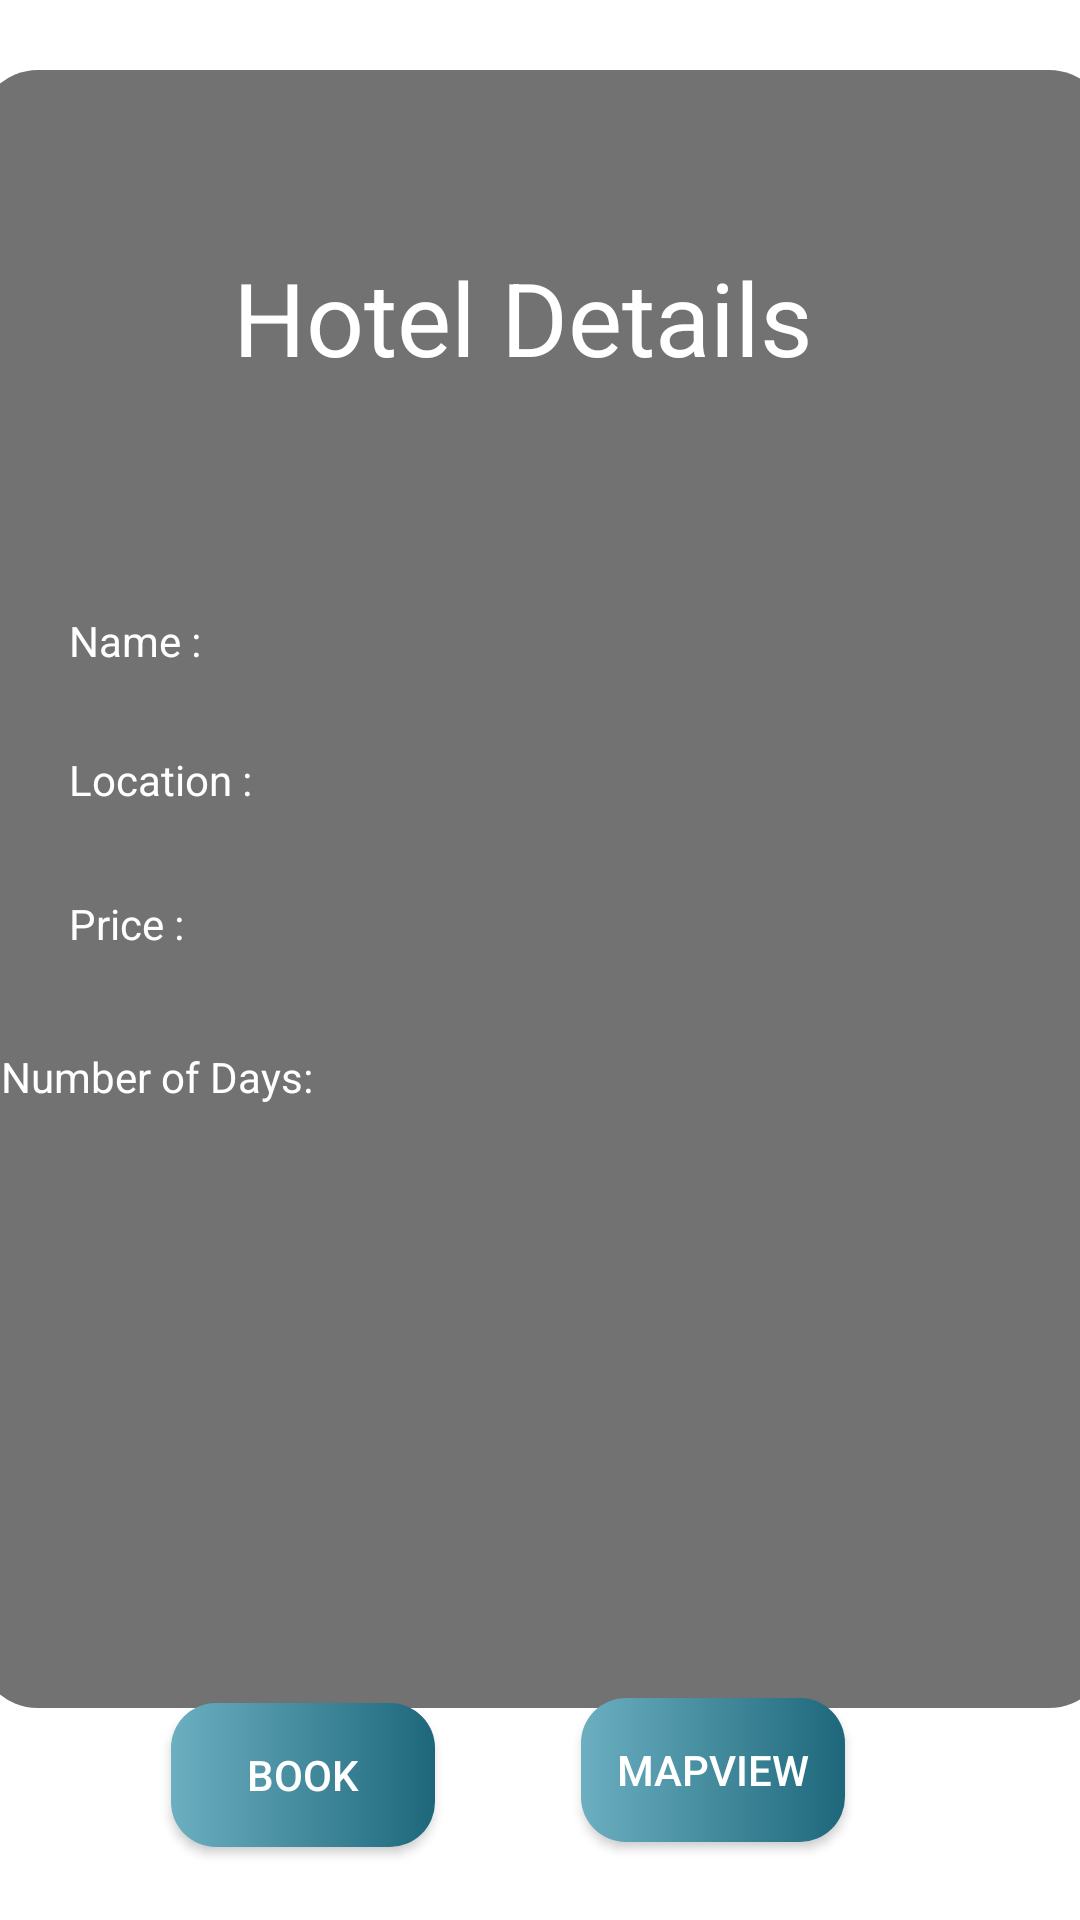

Here is an Android app screen rendered from its layout file. Give the layout XML and the strings, colors and styles it references.
<!-- AndroidManifest.xml: application theme Theme.TryingApplication -->
<!-- res/layout/activity_single_selection.xml -->
<?xml version="1.0" encoding="utf-8"?>
<androidx.constraintlayout.widget.ConstraintLayout xmlns:android="http://schemas.android.com/apk/res/android"
    xmlns:app="http://schemas.android.com/apk/res-auto"
    xmlns:tools="http://schemas.android.com/tools"
    android:id="@+id/singleViewName"
    android:layout_width="match_parent"
    android:layout_height="match_parent"
    android:background="@drawable/splash11"
    android:backgroundTint="#90000000"
    android:backgroundTintMode="src_atop"
    app:circularflow_radiusInDP="20dp"
    tools:context=".SingleSelection">

    <TextView
        android:id="@+id/textView2"
        android:layout_width="377dp"
        android:layout_height="546dp"
        android:background="@drawable/bgback"
        app:circularflow_radiusInDP="14dp"
        app:layout_constraintBottom_toBottomOf="parent"
        app:layout_constraintEnd_toEndOf="parent"
        app:layout_constraintHorizontal_bias="0.47"
        app:layout_constraintStart_toStartOf="parent"
        app:layout_constraintTop_toTopOf="parent"
        app:layout_constraintVertical_bias="0.248" />

    <TextView
        android:id="@+id/textView3"
        android:layout_width="205dp"
        android:layout_height="69dp"
        android:gravity="center_vertical"
        android:text="@string/HotelDetails"
        android:textColor="#FFFFFF"
        android:textSize="34sp"
        app:layout_constraintBottom_toTopOf="@+id/finalNameView"
        app:layout_constraintEnd_toEndOf="parent"
        app:layout_constraintStart_toStartOf="parent"
        app:layout_constraintTop_toTopOf="@+id/textView2"
        app:layout_constraintVertical_bias="0.43" />

    <TextView
        android:id="@+id/hotelName"
        android:layout_width="wrap_content"
        android:layout_height="wrap_content"
        android:gravity="center|center_horizontal|center_vertical"
        android:textAlignment="center"
        android:textColor="#FFFFFF"
        android:textSize="14sp"
        app:layout_constraintBottom_toBottomOf="parent"
        app:layout_constraintEnd_toEndOf="parent"
        app:layout_constraintHorizontal_bias="0.523"
        app:layout_constraintStart_toEndOf="@+id/finalNameView"
        app:layout_constraintTop_toTopOf="parent"
        app:layout_constraintVertical_bias="0.303" />

    <TextView
        android:id="@+id/hotelLocation"
        android:layout_width="wrap_content"
        android:layout_height="wrap_content"
        android:gravity="center|center_horizontal|center_vertical"
        android:textColor="#FFFFFF"
        android:textSize="14sp"
        app:layout_constraintBottom_toBottomOf="parent"
        app:layout_constraintEnd_toEndOf="parent"
        app:layout_constraintHorizontal_bias="0.526"
        app:layout_constraintStart_toEndOf="@+id/finalLocationView"
        app:layout_constraintTop_toBottomOf="@+id/hotelName"
        app:layout_constraintVertical_bias="0.069" />

    <TextView
        android:id="@+id/hotelPrice"
        android:layout_width="wrap_content"
        android:layout_height="wrap_content"
        android:gravity="center|center_horizontal|center_vertical"
        android:textColor="#FFFFFF"
        android:textSize="14sp"
        app:layout_constraintBottom_toBottomOf="parent"
        app:layout_constraintEnd_toEndOf="parent"
        app:layout_constraintHorizontal_bias="0.556"
        app:layout_constraintStart_toEndOf="@+id/finalPriceView"
        app:layout_constraintTop_toBottomOf="@+id/hotelLocation"
        app:layout_constraintVertical_bias="0.087" />

    <TextView
        android:id="@+id/numberOfDays"
        android:layout_width="wrap_content"
        android:layout_height="wrap_content"
        android:layout_marginStart="8dp"
        android:layout_marginTop="32dp"
        android:text="@string/numberPerson"
        android:textColor="#FFFFFF"
        app:layout_constraintStart_toStartOf="@+id/textView2"
        app:layout_constraintTop_toBottomOf="@+id/finalPriceView" />

    <TextView
        android:id="@+id/finalNameView"
        android:layout_width="wrap_content"
        android:layout_height="wrap_content"
        android:layout_marginTop="204dp"
        android:text="@string/firstNameView"
        android:textColor="#FFFFFF"
        android:textSize="14sp"
        app:layout_constraintEnd_toEndOf="parent"
        app:layout_constraintHorizontal_bias="0.073"
        app:layout_constraintStart_toStartOf="parent"
        app:layout_constraintTop_toTopOf="parent" />

    <TextView
        android:id="@+id/finalLocationView"
        android:layout_width="wrap_content"
        android:layout_height="wrap_content"
        android:text="@string/finalHotelLocation"
        android:textColor="#FFFFFF"
        android:textSize="14sp"
        app:layout_constraintBottom_toBottomOf="parent"
        app:layout_constraintEnd_toEndOf="parent"
        app:layout_constraintHorizontal_bias="0.077"
        app:layout_constraintStart_toStartOf="parent"
        app:layout_constraintTop_toBottomOf="@+id/finalNameView"
        app:layout_constraintVertical_bias="0.069" />

    <TextView
        android:id="@+id/finalPriceView"
        android:layout_width="wrap_content"
        android:layout_height="wrap_content"
        android:text="@string/finalPrice"
        android:textColor="#FFFFFF"
        android:textSize="14sp"
        app:layout_constraintBottom_toBottomOf="parent"
        app:layout_constraintEnd_toEndOf="parent"
        app:layout_constraintHorizontal_bias="0.072"
        app:layout_constraintStart_toStartOf="parent"
        app:layout_constraintTop_toBottomOf="@+id/finalLocationView"
        app:layout_constraintVertical_bias="0.082" />

    <androidx.appcompat.widget.AppCompatButton
        android:id="@+id/openMap"
        android:layout_width="wrap_content"
        android:layout_height="wrap_content"
        android:background="@drawable/txtgrad"
        android:text="@string/OpenMap"
        android:textColor="#FFFFFF"
        app:layout_constraintBottom_toBottomOf="parent"
        app:layout_constraintEnd_toEndOf="parent"
        app:layout_constraintHorizontal_bias="0.383"
        app:layout_constraintStart_toEndOf="@+id/btnToPay"
        app:layout_constraintTop_toBottomOf="@+id/hotelPrice"
        app:layout_constraintVertical_bias="0.909" />

    <androidx.appcompat.widget.AppCompatButton
        android:id="@+id/btnToPay"
        android:layout_width="wrap_content"
        android:layout_height="wrap_content"
        android:background="@drawable/txtgrad"
        android:text="@string/btnBook"
        android:textColor="#FFFFFF"
        app:layout_constraintBottom_toBottomOf="parent"
        app:layout_constraintEnd_toEndOf="parent"
        app:layout_constraintHorizontal_bias="0.21"
        app:layout_constraintStart_toStartOf="parent"
        app:layout_constraintTop_toBottomOf="@+id/finalPriceView"
        app:layout_constraintVertical_bias="0.911" />

    <ImageView
        android:id="@+id/img1"
        android:layout_width="89dp"
        android:layout_height="89dp"
        android:layout_marginStart="40dp"
        app:layout_constraintBottom_toTopOf="@+id/btnToPay"
        app:layout_constraintStart_toStartOf="parent"
        app:layout_constraintTop_toBottomOf="@+id/finalPriceView"
        app:layout_constraintVertical_bias="0.439"
        tools:srcCompat="@tools:sample/avatars" />

    <ImageView
        android:id="@+id/img2"
        android:layout_width="89dp"
        android:layout_height="89dp"
        android:layout_marginStart="24dp"
        app:layout_constraintBottom_toBottomOf="@+id/textView2"
        app:layout_constraintStart_toEndOf="@+id/img1"
        app:layout_constraintTop_toBottomOf="@+id/textView3"
        app:layout_constraintVertical_bias="0.804"
        tools:srcCompat="@tools:sample/avatars" />

    <ImageView
        android:id="@+id/img3"
        android:layout_width="89dp"
        android:layout_height="89dp"
        android:layout_marginStart="152dp"
        app:layout_constraintBottom_toBottomOf="@+id/textView2"
        app:layout_constraintEnd_toEndOf="parent"
        app:layout_constraintHorizontal_bias="0.0"
        app:layout_constraintStart_toEndOf="@+id/img1"
        app:layout_constraintTop_toBottomOf="@+id/textView3"
        app:layout_constraintVertical_bias="0.801"
        tools:srcCompat="@tools:sample/avatars" />

    <TextView
        android:id="@+id/selectedDays"
        android:layout_width="wrap_content"
        android:layout_height="wrap_content"
        android:layout_marginTop="32dp"
        android:textColor="#FFFFFF"
        app:layout_constraintEnd_toEndOf="parent"
        app:layout_constraintHorizontal_bias="0.427"
        app:layout_constraintStart_toEndOf="@+id/numberOfDays"
        app:layout_constraintTop_toBottomOf="@+id/hotelPrice" />

</androidx.constraintlayout.widget.ConstraintLayout>
<!-- resources referenced by this layout -->
<resources>
  <!-- drawable bgback (drawable) -->
  <?xml version="1.0" encoding="utf-8"?>
  <shape xmlns:android="http://schemas.android.com/apk/res/android">
  
      <corners android:radius="20dp"/>
      <solid android:color="#99141414"/>
  
  
  </shape>
  <!-- drawable txtgrad (drawable) -->
  <?xml version="1.0" encoding="utf-8"?>
  <shape xmlns:android="http://schemas.android.com/apk/res/android">
  
      <gradient android:startColor="#6BAFC1"
          android:endColor="#1E677B"
          android:angle="0"/>
      <corners android:radius="15dp"/>
  
  
  
  </shape>
  <string name="HotelDetails">Hotel Details</string>
  <string name="OpenMap">MapView</string>
  <string name="btnBook">Book</string>
  <string name="finalHotelLocation">Location : </string>
  <string name="finalPrice">Price : </string>
  <string name="firstNameView">Name : </string>
  <string name="numberPerson">Number of Days: </string>
  <style name="Theme.TryingApplication" parent="Theme.MaterialComponents.DayNight.NoActionBar">
          
          <item name="colorPrimary">@color/purple_500</item>
          <item name="colorPrimaryVariant">@color/purple_700</item>
          <item name="colorOnPrimary">@color/white</item>
          
          <item name="colorSecondary">@color/teal_200</item>
          <item name="colorSecondaryVariant">@color/teal_700</item>
          <item name="colorOnSecondary">@color/black</item>
          
          <item name="android:statusBarColor">?attr/colorPrimaryVariant</item>
          
      </style>
  <!-- not gathered from this repository: default colours our renderer supplied (Android Studio template values) -->
  <color name="purple_500">#FF6200EE</color>
  <color name="purple_700">#FF3700B3</color>
  <color name="teal_200">#FF03DAC5</color>
  <color name="teal_700">#FF018786</color>
  <color name="black">#FF000000</color>
  <color name="white">#FFFFFFFF</color>
</resources>
